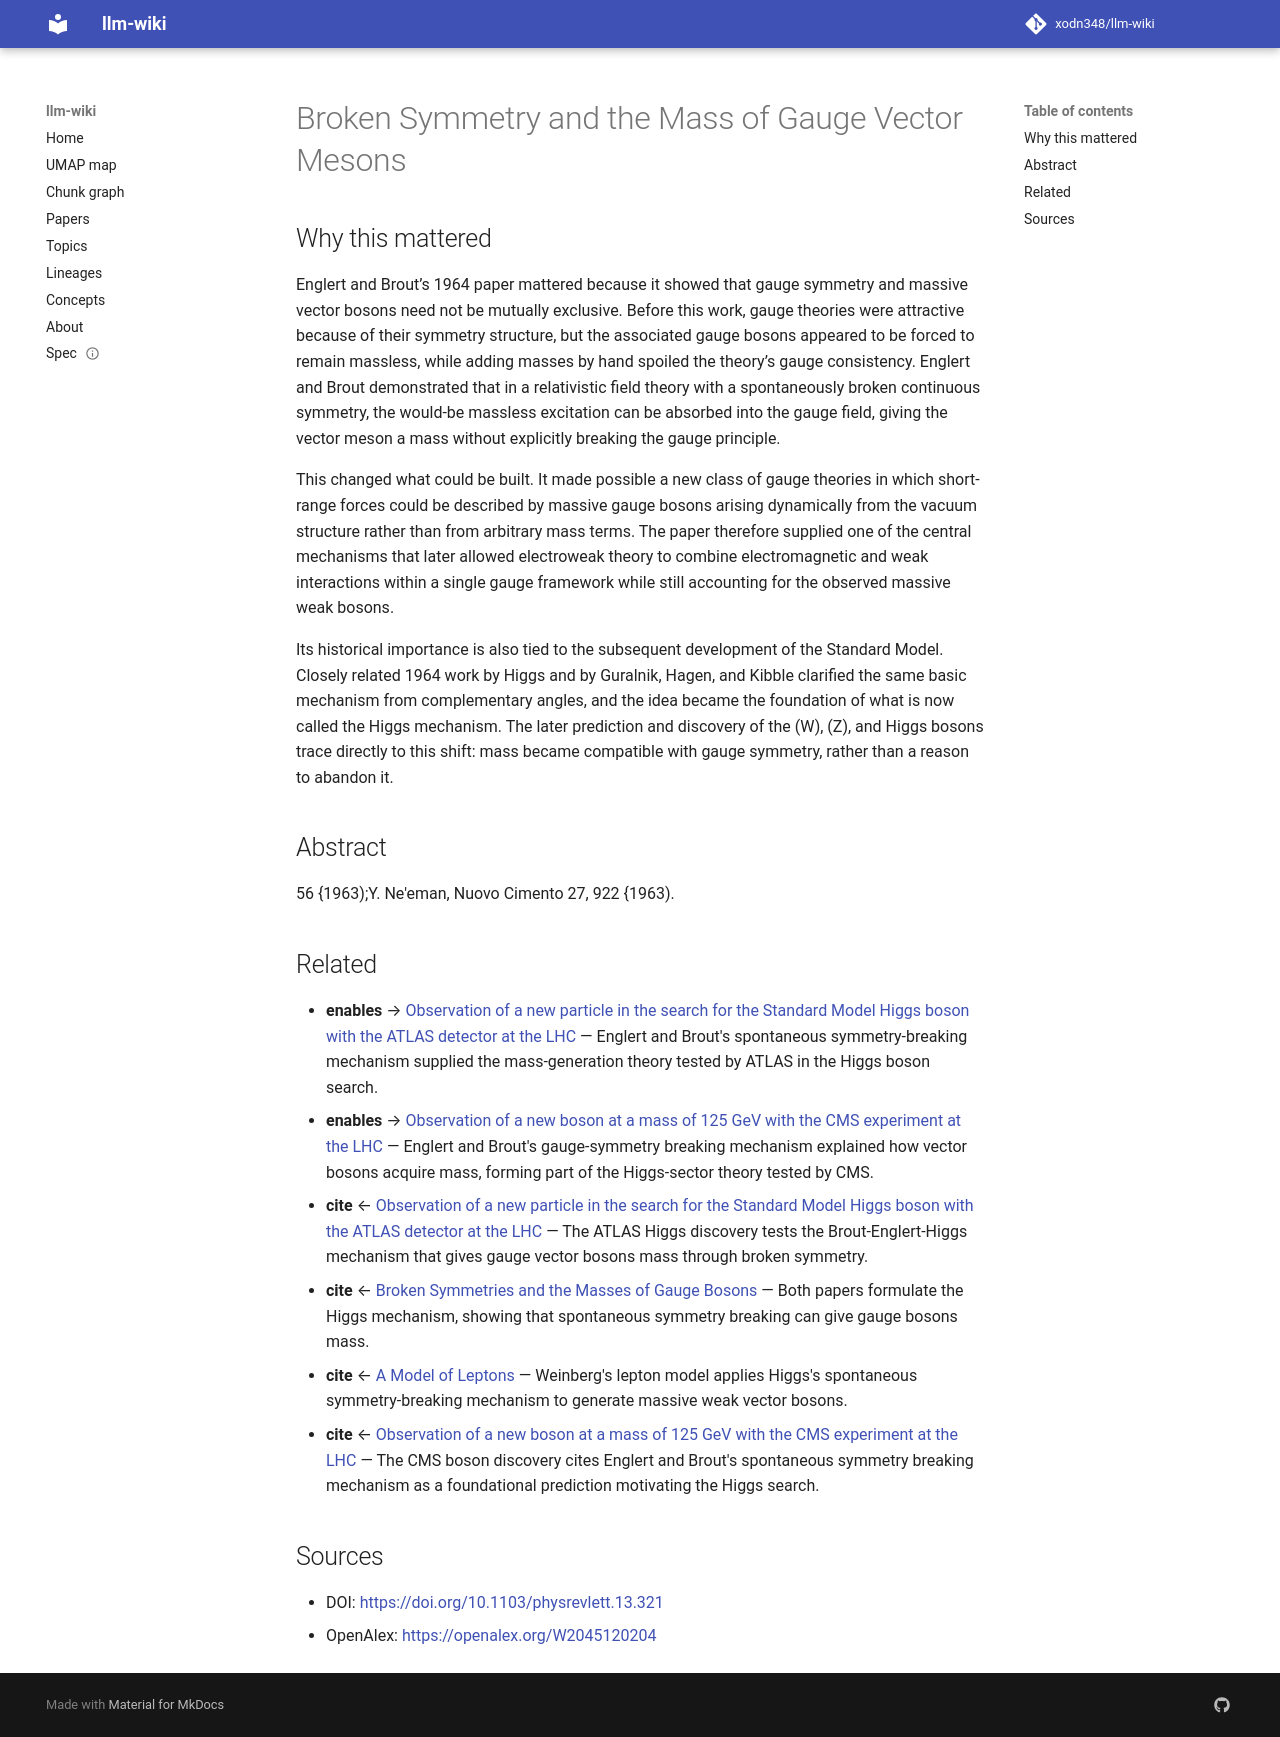

repository: xodn348/llm-wiki · page: paper/10_1103_physrevlett_13_321/index.html · generator: mkdocs

---
title: Broken Symmetry and the Mass of Gauge Vector Mesons
doi: 10.1103/physrevlett.13.321
openalex_id: https://openalex.org/W2045120204
year: 1964
venue: Physical Review Letters
authors: F. Englert, R. Brout
citations: 3861
fleming_tier: true
concepts:
- Milestone
- Gauge (firearms)
- Meson
- Symmetry (geometry)
- Physics
- Particle physics
- Gauge theory
- Theoretical physics
- History
- Archaeology
---

# Broken Symmetry and the Mass of Gauge Vector Mesons

## Why this mattered

Englert and Brout’s 1964 paper mattered because it showed that gauge symmetry and massive vector bosons need not be mutually exclusive. Before this work, gauge theories were attractive because of their symmetry structure, but the associated gauge bosons appeared to be forced to remain massless, while adding masses by hand spoiled the theory’s gauge consistency. Englert and Brout demonstrated that in a relativistic field theory with a spontaneously broken continuous symmetry, the would-be massless excitation can be absorbed into the gauge field, giving the vector meson a mass without explicitly breaking the gauge principle.

This changed what could be built. It made possible a new class of gauge theories in which short-range forces could be described by massive gauge bosons arising dynamically from the vacuum structure rather than from arbitrary mass terms. The paper therefore supplied one of the central mechanisms that later allowed electroweak theory to combine electromagnetic and weak interactions within a single gauge framework while still accounting for the observed massive weak bosons.

Its historical importance is also tied to the subsequent development of the Standard Model. Closely related 1964 work by Higgs and by Guralnik, Hagen, and Kibble clarified the same basic mechanism from complementary angles, and the idea became the foundation of what is now called the Higgs mechanism. The later prediction and discovery of the \(W\), \(Z\), and Higgs bosons trace directly to this shift: mass became compatible with gauge symmetry, rather than a reason to abandon it.

## Abstract

56 {1963);Y. Ne'eman, Nuovo Cimento 27, 922 {1963).


## Related

- **enables** → [Observation of a new particle in the search for the Standard Model Higgs boson with the ATLAS detector at the LHC](10_1016_j_physletb_2012_08_020.md) — Englert and Brout's spontaneous symmetry-breaking mechanism supplied the mass-generation theory tested by ATLAS in the Higgs boson search.
- **enables** → [Observation of a new boson at a mass of 125 GeV with the CMS experiment at the LHC](10_1016_j_physletb_2012_08_021.md) — Englert and Brout's gauge-symmetry breaking mechanism explained how vector bosons acquire mass, forming part of the Higgs-sector theory tested by CMS.
- **cite** ← [Observation of a new particle in the search for the Standard Model Higgs boson with the ATLAS detector at the LHC](10_1016_j_physletb_2012_08_020.md) — The ATLAS Higgs discovery tests the Brout-Englert-Higgs mechanism that gives gauge vector bosons mass through broken symmetry.
- **cite** ← [Broken Symmetries and the Masses of Gauge Bosons](10_1103_physrevlett_13_508.md) — Both papers formulate the Higgs mechanism, showing that spontaneous symmetry breaking can give gauge bosons mass.
- **cite** ← [A Model of Leptons](10_1103_physrevlett_19_1264.md) — Weinberg's lepton model applies Higgs's spontaneous symmetry-breaking mechanism to generate massive weak vector bosons.
- **cite** ← [Observation of a new boson at a mass of 125 GeV with the CMS experiment at the LHC](10_1016_j_physletb_2012_08_021.md) — The CMS boson discovery cites Englert and Brout's spontaneous symmetry breaking mechanism as a foundational prediction motivating the Higgs search.


## Sources

- DOI: [https://doi.org/10.1103/physrevlett.13.321](https://doi.org/10.1103/physrevlett.13.321)
- OpenAlex: [https://openalex.org/W2045120204](https://openalex.org/W2045120204)
